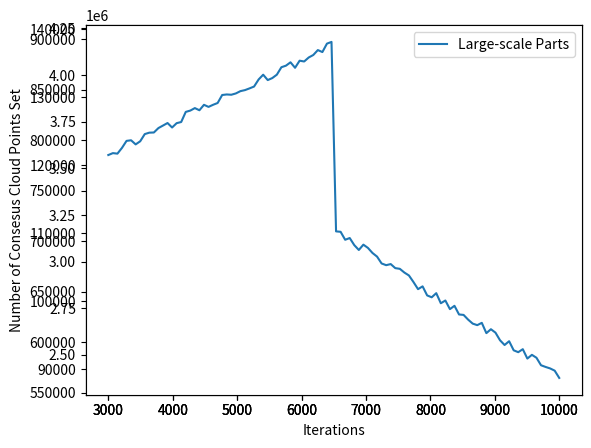

Source code (Python):
#!/usr/bin/env python3
# -*- coding: utf-8 -*-
r"""
 #        .---.         .-----------
 #       /     \  __  /    ------
 #      / /     \(  )/    -----   (`-')  _ _(`-')              <-. (`-')_
 #     //////    '\/ `   ---      ( OO).-/( (OO ).->     .->      \( OO) )     .->
 #    //// / //  :   : ---      (,------. \    .'_ (`-')----. ,--./ ,--/  ,--.'  ,-.
 #   // /   /  / `\/ '--         |  .---' '`'-..__)( OO).-. ' |   \ |  | (`-')'.'  /
 #  //          //..\\          (|  '--.  |  |  ' |( _) | | | |  . '|  |)(OO \    /
 # ============UU====UU====      |  .--'  |  |  / : \|  |)| | |  |\    |  |  /   /)
 #             '//||\\`          |  `---. |  '-'  /  '  '-' ' |  | \   |  `-/   /`
 #               ''``            `------' `------'    `-----' `--'  `--'    `--'
 # ######################################################################################
 #
 # [redacted]
 #
 # [redacted]
 #
 # Last modified: 2015-12-08 23:28
 #
 # Filename: num2iter.py
 #
 # Description: All Rights Are Reserved
 #
"""
#import scipy as sp
#import math as m
#import matplotlib as mpl
import matplotlib.pyplot as plt
#from mpl_toolkits.mplot3d import Axes3D as Ax3
#from scipy import stats as st
#from matplotlib import cm
import numpy as np

class PyColor(object):
    """ This class is for colored print in the python interpreter!
    "F3" call Addpy() function to add this class which is defined
    in the .vimrc for vim Editor."""
    def __init__(self):
        self.self_doc = r"""
        STYLE: \033['display model';'foreground';'background'm
        DETAILS:
        FOREGROUND        BACKGOUND       COLOR
        ---------------------------------------
        30                40              black
        31                41              red
        32                42              green
        33                43              yellow
        34                44              blue
        35                45              purple
        36                46              cyan
        37                47              white
        DISPLAY MODEL    DETAILS
        -------------------------
        0                default
        1                highlight
        4                underline
        5                flicker
        7                reverse
        8                non-visiable
        e.g:
        \033[1;31;40m   <!--1-highlight;31-foreground red;40-background black-->
        \033[0m         <!--set all into default-->
        """
        self.warningcolor = '\033[0;31m'
        self.tipcolor = '\033[0;32m'
        self.endcolor = '\033[0m'
        self._newcolor = ''
    @property
    def new(self):
        """
        Customized Python Print Color.
        """
        return self._newcolor
    @new.setter
    def new(self, color_str):
        """
        New Color.
        """
        self._newcolor = color_str
    def disable(self):
        """
        Disable Color Print.
        """
        self.warningcolor = ''
        self.endcolor = ''

fig = plt.figure('Point Cloud Number VS Iteration')
ax1 = fig.add_subplot(111)
ax2 = fig.add_subplot(111)
ax3 = fig.add_subplot(111)

x = np.linspace(3000, 10000, 100)
y1 = np.linspace(38092, 40318, 100)
y2 = np.linspace(507330, 800274, 100)
y3_1 = np.linspace(2500737,3082897, 50) + 1000000
y3 = np.linspace(3082897, 2300181, 50) + 5000
y3_1 = list(y3_1)
y3_1.extend(list(y3))
y3 = np.array(y3_1)
y1 = [i+np.random.randint(50000, 100000) for i in y1]
y2 = [i+np.random.randint(50000, 100000) for i in y2]
y3 = [i+np.random.randint(50000, 100000) for i in y3]

ax1.plot(x, y1, label='Plane')
ax2.plot(x, y2, label='Normal Tenon')
ax3.plot(x, y3, label='Large-scale Parts')

ax1.set_xlabel('Iterations')
ax1.set_ylabel('Number of Consesus Cloud Points Set')
plt.legend()
plt.show()
